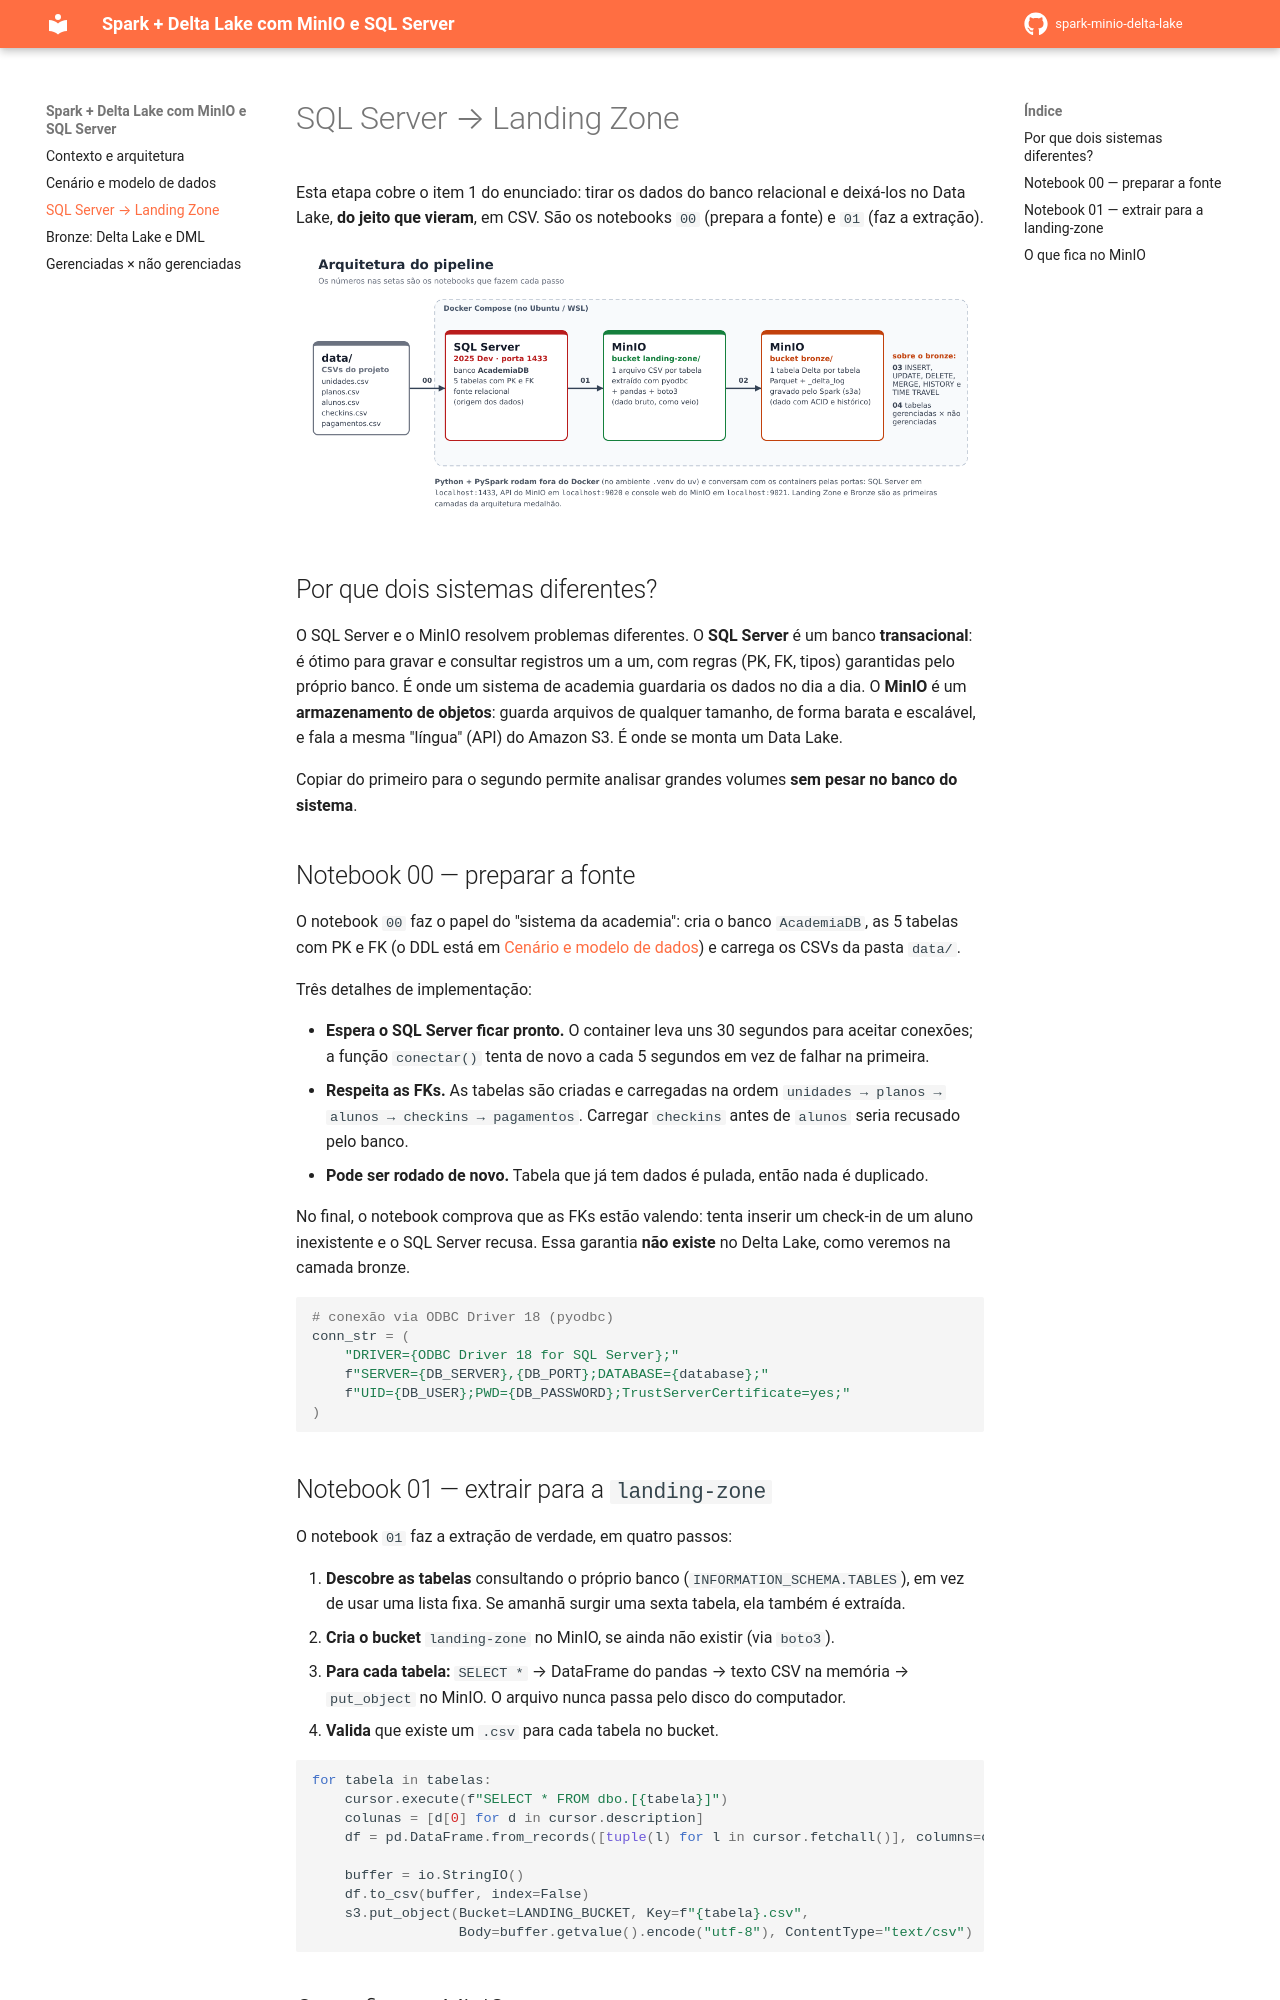

repository: 02kamk/spark-minio-delta-lake · page: extracao/index.html · generator: mkdocs

# SQL Server → Landing Zone

Esta etapa cobre o item 1 do enunciado: tirar os dados do banco relacional e deixá-los no Data Lake,
**do jeito que vieram**, em CSV. São os notebooks `00` (prepara a fonte) e `01` (faz a extração).

![Arquitetura](assets/arquitetura.png)

## Por que dois sistemas diferentes?

O SQL Server e o MinIO resolvem problemas diferentes. O **SQL Server** é um banco **transacional**: é ótimo para
gravar e consultar registros um a um, com regras (PK, FK, tipos) garantidas pelo próprio banco. É onde um sistema
de academia guardaria os dados no dia a dia. O **MinIO** é um **armazenamento de objetos**: guarda arquivos de qualquer
tamanho, de forma barata e escalável, e fala a mesma "língua" (API) do Amazon S3. É onde se monta um Data Lake.

Copiar do primeiro para o segundo permite analisar grandes volumes **sem pesar no banco do sistema**.

## Notebook 00 — preparar a fonte

O notebook `00` faz o papel do "sistema da academia": cria o banco `AcademiaDB`, as 5 tabelas com PK e FK
(o DDL está em [Cenário e modelo de dados](dados.md#ddl-no-sql-server)) e carrega os CSVs da pasta `data/`.

Três detalhes de implementação:

- **Espera o SQL Server ficar pronto.** O container leva uns 30 segundos para aceitar conexões; a função `conectar()`
  tenta de novo a cada 5 segundos em vez de falhar na primeira.
- **Respeita as FKs.** As tabelas são criadas e carregadas na ordem `unidades → planos → alunos → checkins → pagamentos`.
  Carregar `checkins` antes de `alunos` seria recusado pelo banco.
- **Pode ser rodado de novo.** Tabela que já tem dados é pulada, então nada é duplicado.

No final, o notebook comprova que as FKs estão valendo: tenta inserir um check-in de um aluno inexistente e o
SQL Server recusa. Essa garantia **não existe** no Delta Lake, como veremos na camada bronze.

```python
# conexão via ODBC Driver 18 (pyodbc)
conn_str = (
    "DRIVER={ODBC Driver 18 for SQL Server};"
    f"SERVER={DB_SERVER},{DB_PORT};DATABASE={database};"
    f"UID={DB_USER};PWD={DB_PASSWORD};TrustServerCertificate=yes;"
)
```
